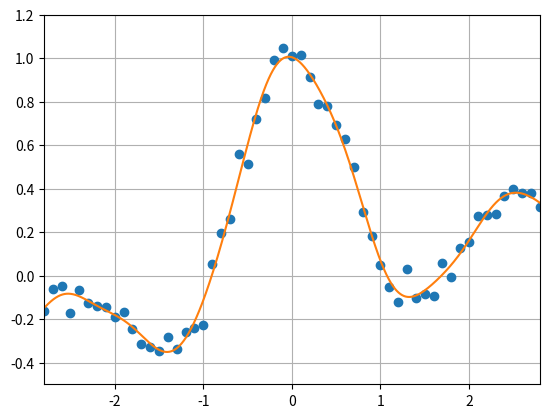

Reproduce this figure in Python.
#!/usr/bin/env python

import numpy as np
from numpy.random import *
import matplotlib.pyplot as plt

#%% 三角多項式モデル
seed(0)

w = 0.1
W = 0.001

x = np.arange(-3, 3, w)
X = np.arange(-3, 3, W)

n = len(x)
N = len(X)

pix = np.pi * x
y = np.sin(pix) / (pix) + 0.1 * x + 0.05 * randn(n)

p = np.zeros([n, 32])
P = np.zeros([N, 32])

p[:, 1] = np.ones(n)
P[:, 1] = np.ones(N)

for i in range(1, 16):
    p[:, 2 * i] = np.sin(i / 2 * x)
    p[:, 2 * i + 1] = np.cos(i / 2 * x)
    P[:, 2 * i] = np.sin(i / 2 * X)
    P[:, 2 * i + 1] = np.cos(i / 2 * X)

pT = p.T
p2 = pT.dot(p)
t = np.zeros(32) 
z = np.zeros(32)
u = np.zeros(32)
g = 0.01
for i in range(100):
    t0 = t
    z0 = z
    u0 = u
    t = np.linalg.inv(p2 + np.identity(len(p2))).dot(pT.dot(y) + z - u)
    for j in range(len(t)):
        z[j] = np.max([0, t[j] + u0[j] - g]) + np.min([0, t[j] + u0[j] + g])
    u = u0 + t - z

for i in range(len(t)):
    if np.abs(t[i]) < 0.001:
        t[i] = 0

F = P.dot(t)

print(t)

plt.grid()
plt.xlim(-2.8, 2.8)
plt.ylim(-0.5, 1.2)
plt.plot(x, y, 'o')
plt.plot(X, F, '-')
plt.savefig('plot.png')
